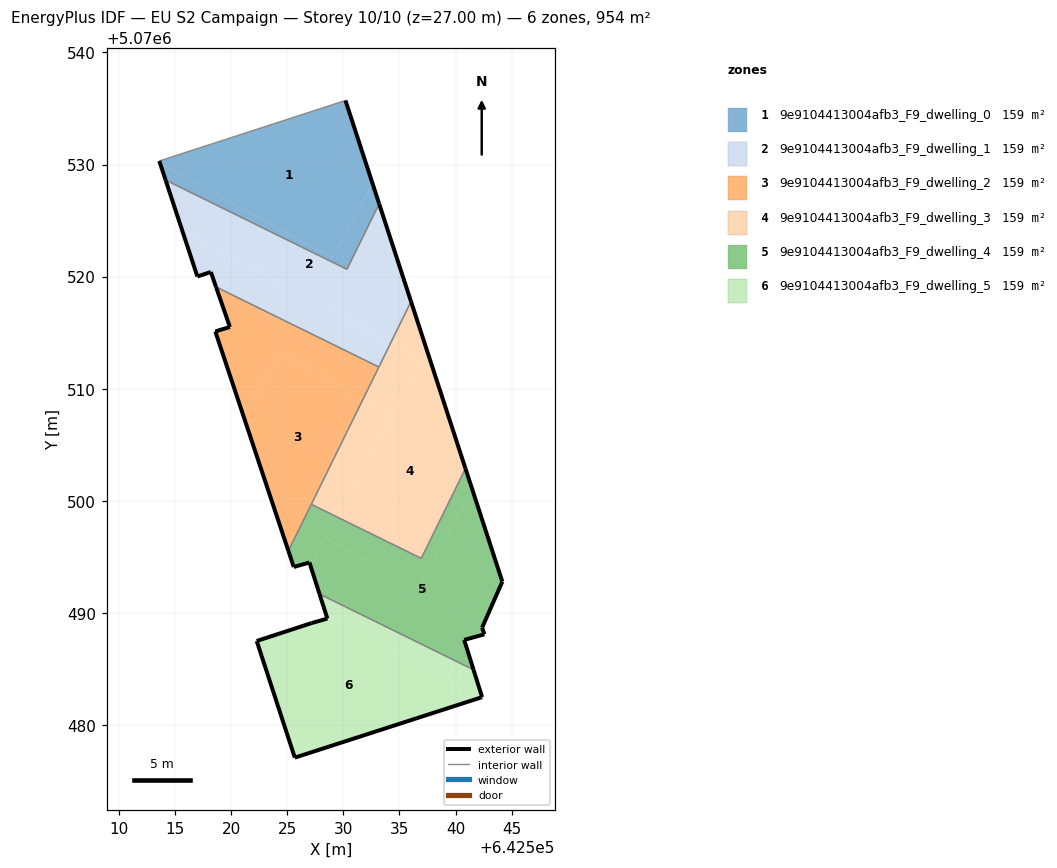
=== STOREY PLAN SPEC (per zone: floor XY polygon, exterior-wall plan segments, windows/doors) ===
zone 1: 9e9104413004afb3_F9_dwelling_0  (159.1 m²)
  floor: (642528.99, 5070521.69) (642532.60, 5070528.30) (642530.18, 5070535.72) (642530.12, 5070535.70) (642513.57, 5070530.32) (642513.65, 5070530.05)
  floor: (642530.31, 5070520.65) (642533.19, 5070526.50) (642532.60, 5070528.30) (642528.99, 5070521.69) (642513.65, 5070530.05) (642514.13, 5070528.61)
  exterior wall: (642514.13, 5070528.61) – (642513.57, 5070530.32)  [1.8 m]
  exterior wall: (642530.18, 5070535.72) – (642533.19, 5070526.50)  [9.7 m]
  interior walls: 3
zone 2: 9e9104413004afb3_F9_dwelling_1  (159.1 m²)
  floor: (642534.21, 5070514.08) (642536.03, 5070517.77) (642533.19, 5070526.50) (642530.31, 5070520.65) (642514.13, 5070528.61) (642515.57, 5070524.24)
  floor: (642533.16, 5070511.93) (642534.21, 5070514.08) (642515.57, 5070524.24) (642516.97, 5070520.01) (642518.17, 5070520.41) (642518.63, 5070519.08)
  exterior wall: (642516.97, 5070520.01) – (642514.13, 5070528.61)  [9.1 m]
  exterior wall: (642533.19, 5070526.50) – (642536.03, 5070517.77)  [9.2 m]
  exterior wall: (642518.63, 5070519.08) – (642518.17, 5070520.41)  [1.4 m]
  exterior wall: (642518.17, 5070520.41) – (642516.97, 5070520.01)  [1.3 m]
  interior walls: 4
zone 3: 9e9104413004afb3_F9_dwelling_2  (159.1 m²)
  floor: (642531.76, 5070509.10) (642533.16, 5070511.93) (642518.63, 5070519.08) (642519.87, 5070515.50) (642518.56, 5070515.10) (642521.16, 5070507.32) (642524.33, 5070513.15)
  floor: (642525.09, 5070495.52) (642531.76, 5070509.10) (642524.33, 5070513.15) (642521.16, 5070507.32)
  exterior wall: (642519.87, 5070515.50) – (642518.63, 5070519.08)  [3.8 m]
  exterior wall: (642525.09, 5070495.52) – (642518.56, 5070515.10)  [20.6 m]
  exterior wall: (642518.56, 5070515.10) – (642519.87, 5070515.50)  [1.4 m]
  interior walls: 3
zone 4: 9e9104413004afb3_F9_dwelling_3  (159.1 m²)
  floor: (642536.94, 5070494.85) (642540.89, 5070502.87) (642537.48, 5070513.32) (642529.43, 5070498.55)
  floor: (642537.05, 5070512.53) (642537.48, 5070513.32) (642536.03, 5070517.77) (642534.21, 5070514.08)
  floor: (642534.40, 5070507.66) (642537.05, 5070512.53) (642534.21, 5070514.08) (642531.76, 5070509.10)
  floor: (642536.94, 5070494.85) (642529.43, 5070498.55) (642537.05, 5070512.53) (642534.40, 5070507.66) (642531.76, 5070509.10) (642536.03, 5070517.77) (642527.13, 5070499.68)
  exterior wall: (642536.03, 5070517.77) – (642540.89, 5070502.87)  [15.7 m]
  interior walls: 4
zone 5: 9e9104413004afb3_F9_dwelling_4  (159.1 m²)
  floor: (642536.68, 5070492.15) (642541.50, 5070500.99) (642540.89, 5070502.87) (642536.94, 5070494.85) (642529.43, 5070498.55) (642528.41, 5070496.67)
  floor: (642541.61, 5070484.91) (642540.77, 5070487.58) (642542.57, 5070488.08) (642542.38, 5070488.68) (642544.18, 5070492.78) (642541.50, 5070500.99) (642536.68, 5070492.15) (642528.41, 5070496.67) (642527.06, 5070494.19) (642527.86, 5070491.67)
  floor: (642527.06, 5070494.19) (642529.43, 5070498.55) (642527.13, 5070499.68) (642525.09, 5070495.52) (642525.56, 5070494.09) (642526.96, 5070494.49)
  exterior wall: (642525.56, 5070494.09) – (642525.09, 5070495.52)  [1.5 m]
  exterior wall: (642540.89, 5070502.87) – (642544.18, 5070492.78)  [10.6 m]
  exterior wall: (642544.18, 5070492.78) – (642542.38, 5070488.68)  [4.5 m]
  exterior wall: (642542.38, 5070488.68) – (642542.57, 5070488.08)  [0.6 m]
  exterior wall: (642542.57, 5070488.08) – (642540.77, 5070487.58)  [1.9 m]
  exterior wall: (642540.77, 5070487.58) – (642541.61, 5070484.91)  [2.8 m]
  exterior wall: (642527.86, 5070491.67) – (642526.96, 5070494.49)  [3.0 m]
  exterior wall: (642526.96, 5070494.49) – (642525.56, 5070494.09)  [1.5 m]
  interior walls: 4
zone 6: 9e9104413004afb3_F9_dwelling_5  (159.0 m²)
  floor: (642542.35, 5070482.54) (642541.61, 5070484.91) (642527.86, 5070491.67) (642528.56, 5070489.48) (642529.25, 5070489.68)
  floor: (642542.37, 5070482.47) (642542.35, 5070482.54) (642529.26, 5070489.68) (642527.16, 5070489.08) (642522.26, 5070487.48) (642525.66, 5070477.08)
  exterior wall: (642528.56, 5070489.48) – (642527.86, 5070491.67)  [2.3 m]
  exterior wall: (642541.61, 5070484.91) – (642542.37, 5070482.47)  [2.6 m]
  exterior wall: (642542.37, 5070482.47) – (642525.66, 5070477.08)  [17.6 m]
  exterior wall: (642525.66, 5070477.08) – (642522.26, 5070487.48)  [10.9 m]
  exterior wall: (642522.26, 5070487.48) – (642527.16, 5070489.08)  [5.2 m]
  exterior wall: (642527.16, 5070489.08) – (642528.56, 5070489.48)  [1.5 m]
  interior walls: 1

=== DERIVED (storey summary) ===
Building: EU S2 Campaign
Storey: 10 of 10  (floor level z = 27.00 m)
Storey gross floor area: 954.3 m²
Zones on this storey: 6
  - 9e9104413004afb3_F9_dwelling_0: floor 159.1 m²; exterior wall 11.5 m (34.5 m²); WWR 0.0%
  - 9e9104413004afb3_F9_dwelling_1: floor 159.1 m²; exterior wall 20.9 m (62.7 m²); WWR 0.0%
  - 9e9104413004afb3_F9_dwelling_2: floor 159.1 m²; exterior wall 25.8 m (77.4 m²); WWR 0.0%
  - 9e9104413004afb3_F9_dwelling_3: floor 159.1 m²; exterior wall 15.7 m (47.0 m²); WWR 0.0%
  - 9e9104413004afb3_F9_dwelling_4: floor 159.1 m²; exterior wall 26.3 m (78.9 m²); WWR 0.0%
  - 9e9104413004afb3_F9_dwelling_5: floor 159.0 m²; exterior wall 40.0 m (120.0 m²); WWR 0.0%
Zone adjacency (shared interzone walls):
  - 9e9104413004afb3_F9_dwelling_0 ↔ 9e9104413004afb3_F9_dwelling_1
  - 9e9104413004afb3_F9_dwelling_1 ↔ 9e9104413004afb3_F9_dwelling_2
  - 9e9104413004afb3_F9_dwelling_1 ↔ 9e9104413004afb3_F9_dwelling_3
  - 9e9104413004afb3_F9_dwelling_2 ↔ 9e9104413004afb3_F9_dwelling_3
  - 9e9104413004afb3_F9_dwelling_2 ↔ 9e9104413004afb3_F9_dwelling_4
  - 9e9104413004afb3_F9_dwelling_3 ↔ 9e9104413004afb3_F9_dwelling_4
  - 9e9104413004afb3_F9_dwelling_4 ↔ 9e9104413004afb3_F9_dwelling_5